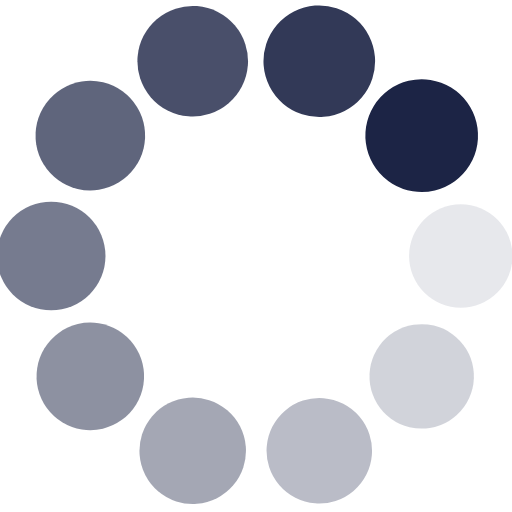
t = 0.00 s
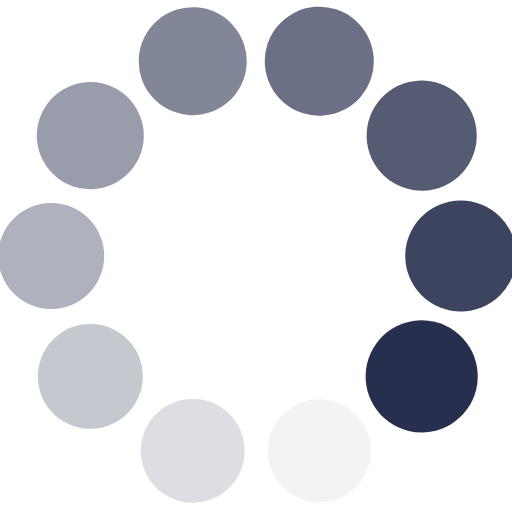
t = 0.25 s
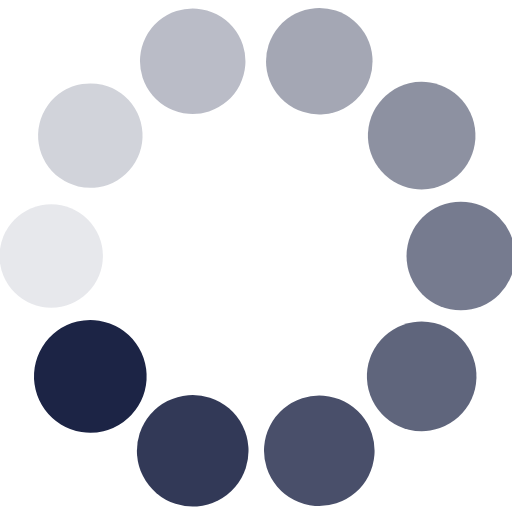
t = 0.50 s
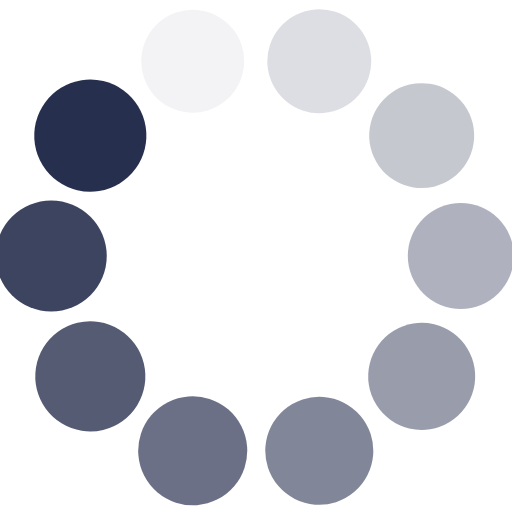
t = 0.75 s

The animated SVG that drew these frames (rendered in a browser with its animation timeline set to each time). Animation: 20 SMIL elements (animate=10,animateTransform=10); one cycle of 1.00 s, repeats indefinitely.

<svg class="lds-spin" width="40px"  height="40px"  xmlns="http://www.w3.org/2000/svg" xmlns:xlink="http://www.w3.org/1999/xlink" viewBox="0 0 100 100" preserveAspectRatio="xMidYMid" style="background: none; shape-rendering: auto;"><g transform="translate(90,50)" class="">
<g transform="rotate(0)" class="">
<circle cx="0" cy="0" r="10" fill="#1c2445" fill-opacity="1" class="" transform="scale(1.09169 1.09169)">
  <animateTransform attributeName="transform" type="scale" begin="-0.9s" values="1.1 1.1;1 1" keyTimes="0;1" dur="1s" repeatCount="indefinite" class=""></animateTransform>
  <animate attributeName="fill-opacity" keyTimes="0;1" dur="1s" repeatCount="indefinite" values="1;0" begin="-0.9s" class=""></animate>
</circle>
</g>
</g><g transform="translate(82.36067977499789,73.51141009169893)" class="">
<g transform="rotate(36)" class="">
<circle cx="0" cy="0" r="10" fill="#1c2445" fill-opacity="0.9" class="" transform="scale(1.00169 1.00169)">
  <animateTransform attributeName="transform" type="scale" begin="-0.8s" values="1.1 1.1;1 1" keyTimes="0;1" dur="1s" repeatCount="indefinite" class=""></animateTransform>
  <animate attributeName="fill-opacity" keyTimes="0;1" dur="1s" repeatCount="indefinite" values="1;0" begin="-0.8s" class=""></animate>
</circle>
</g>
</g><g transform="translate(62.3606797749979,88.04226065180615)" class="">
<g transform="rotate(72)" class="">
<circle cx="0" cy="0" r="10" fill="#1c2445" fill-opacity="0.8" class="" transform="scale(1.01169 1.01169)">
  <animateTransform attributeName="transform" type="scale" begin="-0.7s" values="1.1 1.1;1 1" keyTimes="0;1" dur="1s" repeatCount="indefinite" class=""></animateTransform>
  <animate attributeName="fill-opacity" keyTimes="0;1" dur="1s" repeatCount="indefinite" values="1;0" begin="-0.7s" class=""></animate>
</circle>
</g>
</g><g transform="translate(37.63932022500211,88.04226065180615)" class="">
<g transform="rotate(108)" class="">
<circle cx="0" cy="0" r="10" fill="#1c2445" fill-opacity="0.7" class="" transform="scale(1.02169 1.02169)">
  <animateTransform attributeName="transform" type="scale" begin="-0.6s" values="1.1 1.1;1 1" keyTimes="0;1" dur="1s" repeatCount="indefinite" class=""></animateTransform>
  <animate attributeName="fill-opacity" keyTimes="0;1" dur="1s" repeatCount="indefinite" values="1;0" begin="-0.6s" class=""></animate>
</circle>
</g>
</g><g transform="translate(17.63932022500211,73.51141009169893)" class="">
<g transform="rotate(144)" class="">
<circle cx="0" cy="0" r="10" fill="#1c2445" fill-opacity="0.6" class="" transform="scale(1.03169 1.03169)">
  <animateTransform attributeName="transform" type="scale" begin="-0.5s" values="1.1 1.1;1 1" keyTimes="0;1" dur="1s" repeatCount="indefinite" class=""></animateTransform>
  <animate attributeName="fill-opacity" keyTimes="0;1" dur="1s" repeatCount="indefinite" values="1;0" begin="-0.5s" class=""></animate>
</circle>
</g>
</g><g transform="translate(10,50.00000000000001)" class="">
<g transform="rotate(180)" class="">
<circle cx="0" cy="0" r="10" fill="#1c2445" fill-opacity="0.5" class="" transform="scale(1.04169 1.04169)">
  <animateTransform attributeName="transform" type="scale" begin="-0.4s" values="1.1 1.1;1 1" keyTimes="0;1" dur="1s" repeatCount="indefinite" class=""></animateTransform>
  <animate attributeName="fill-opacity" keyTimes="0;1" dur="1s" repeatCount="indefinite" values="1;0" begin="-0.4s" class=""></animate>
</circle>
</g>
</g><g transform="translate(17.639320225002102,26.48858990830108)" class="">
<g transform="rotate(216)" class="">
<circle cx="0" cy="0" r="10" fill="#1c2445" fill-opacity="0.4" class="" transform="scale(1.05169 1.05169)">
  <animateTransform attributeName="transform" type="scale" begin="-0.3s" values="1.1 1.1;1 1" keyTimes="0;1" dur="1s" repeatCount="indefinite" class=""></animateTransform>
  <animate attributeName="fill-opacity" keyTimes="0;1" dur="1s" repeatCount="indefinite" values="1;0" begin="-0.3s" class=""></animate>
</circle>
</g>
</g><g transform="translate(37.639320225002095,11.957739348193861)" class="">
<g transform="rotate(252)" class="">
<circle cx="0" cy="0" r="10" fill="#1c2445" fill-opacity="0.3" class="" transform="scale(1.06169 1.06169)">
  <animateTransform attributeName="transform" type="scale" begin="-0.2s" values="1.1 1.1;1 1" keyTimes="0;1" dur="1s" repeatCount="indefinite" class=""></animateTransform>
  <animate attributeName="fill-opacity" keyTimes="0;1" dur="1s" repeatCount="indefinite" values="1;0" begin="-0.2s" class=""></animate>
</circle>
</g>
</g><g transform="translate(62.36067977499789,11.957739348193854)" class="">
<g transform="rotate(288)" class="">
<circle cx="0" cy="0" r="10" fill="#1c2445" fill-opacity="0.2" class="" transform="scale(1.07169 1.07169)">
  <animateTransform attributeName="transform" type="scale" begin="-0.1s" values="1.1 1.1;1 1" keyTimes="0;1" dur="1s" repeatCount="indefinite" class=""></animateTransform>
  <animate attributeName="fill-opacity" keyTimes="0;1" dur="1s" repeatCount="indefinite" values="1;0" begin="-0.1s" class=""></animate>
</circle>
</g>
</g><g transform="translate(82.36067977499789,26.488589908301066)" class="">
<g transform="rotate(324)" class="">
<circle cx="0" cy="0" r="10" fill="#1c2445" fill-opacity="0.1" class="" transform="scale(1.08169 1.08169)">
  <animateTransform attributeName="transform" type="scale" begin="0s" values="1.1 1.1;1 1" keyTimes="0;1" dur="1s" repeatCount="indefinite" class=""></animateTransform>
  <animate attributeName="fill-opacity" keyTimes="0;1" dur="1s" repeatCount="indefinite" values="1;0" begin="0s" class=""></animate>
</circle>
</g>
</g></svg>
